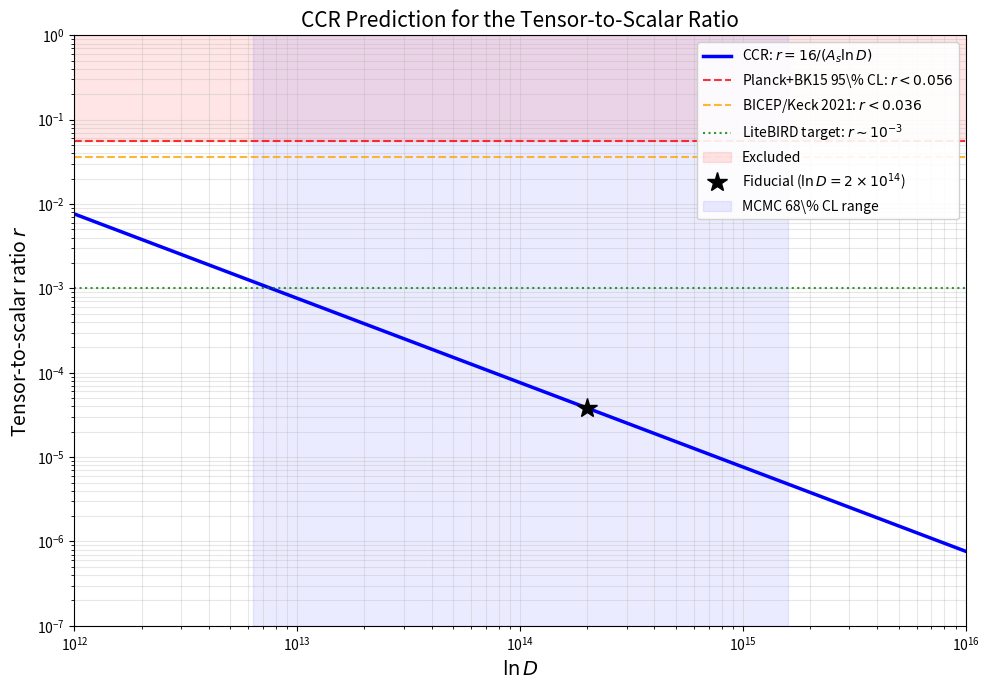

The script that saved this image:
"""
Tensor-to-scalar ratio prediction from CCR framework
=====================================================
Key derivation:
  r = P_T / P_S  where P_T = 2H_inf^2 / (pi^2 M_Pl^2)  and P_S = A_s

From CCR: H_inf = (1/l_P) sqrt(pi/ln D) = m_Pl sqrt(pi/ln D)

Since M_Pl (reduced) = m_Pl / sqrt(8 pi):
  H_inf / M_Pl = m_Pl sqrt(pi/ln D) * sqrt(8 pi)/m_Pl = sqrt(8 pi^2 / ln D)

r = 2 (H_inf/M_Pl)^2 / (pi^2 A_s)
  = 2 * 8 pi^2 / (ln D * pi^2 * A_s)
  = 16 / (A_s * ln D)
"""

import numpy as np
import matplotlib.pyplot as plt
import matplotlib.ticker as ticker
import os

os.makedirs('./figures', exist_ok=True)

# Parameters
A_s = 2.1e-9  # Planck best-fit scalar amplitude

# ln D range
lnD_values = np.logspace(12, 16, 500)

# r prediction
r_values = 16.0 / (A_s * lnD_values)

# Specific values for table
lnD_table = [1e12, 1e13, 5e13, 1e14, 2e14, 5e14, 1e15, 1e16]
r_table = [16.0/(A_s * x) for x in lnD_table]

print("="*70)
print("CCR Tensor-to-Scalar Ratio: r = 16 / (A_s × ln D)")
print("="*70)
print(f"{'ln D':>12s}  {'r':>12s}  {'Status':>30s}")
print("-"*60)

# Observational bounds
r_planck_BK15 = 0.056  # Planck+BK15 95% CL
r_BICEP3 = 0.036       # BICEP/Keck 2021 approx
r_LiteBIRD = 0.001     # LiteBIRD target sensitivity

for lnD, r in zip(lnD_table, r_table):
    if r > r_planck_BK15:
        status = "EXCLUDED by Planck+BK15"
    elif r > r_BICEP3:
        status = "In tension with BICEP/Keck"
    elif r > r_LiteBIRD:
        status = "Detectable by LiteBIRD"
    else:
        status = "Below LiteBIRD sensitivity"
    print(f"{lnD:>12.1e}  {r:>12.3e}  {status:>30s}")

# Find critical ln D values
lnD_planck = 16.0 / (A_s * r_planck_BK15)
lnD_BICEP = 16.0 / (A_s * r_BICEP3)
lnD_LiteBIRD = 16.0 / (A_s * r_LiteBIRD)

print(f"\nCritical ln D values:")
print(f"  Planck+BK15 (r<0.056):  ln D > {lnD_planck:.2e}")
print(f"  BICEP/Keck (r<0.036):   ln D > {lnD_BICEP:.2e}")
print(f"  LiteBIRD (r~0.001):     ln D > {lnD_LiteBIRD:.2e}")

# Fiducial value
lnD_fid = 2e14
r_fid = 16.0 / (A_s * lnD_fid)
print(f"\nFiducial (ln D = 2×10^14): r = {r_fid:.2e}")

# ---- PLOT ----
fig, ax = plt.subplots(1, 1, figsize=(10, 7))

# Main curve
ax.plot(lnD_values, r_values, 'b-', linewidth=2.5, label=r'CCR: $r = 16/(A_s \ln D)$')

# Observational bounds
ax.axhline(y=r_planck_BK15, color='red', linestyle='--', linewidth=1.5, alpha=0.8,
           label=r'Planck+BK15 95\% CL: $r < 0.056$')
ax.axhline(y=r_BICEP3, color='orange', linestyle='--', linewidth=1.5, alpha=0.8,
           label=r'BICEP/Keck 2021: $r < 0.036$')
ax.axhline(y=r_LiteBIRD, color='green', linestyle=':', linewidth=1.5, alpha=0.8,
           label=r'LiteBIRD target: $r \sim 10^{-3}$')

# Shade excluded region
ax.fill_between(lnD_values, r_planck_BK15, 1, alpha=0.1, color='red', label='Excluded')

# Fiducial point
ax.plot(lnD_fid, r_fid, 'k*', markersize=15, zorder=5, label=f'Fiducial ($\\ln D = 2\\times 10^{{14}}$)')

# Mark posterior range from MCMC
lnD_post_low = 10**12.8  # ~68% CL lower edge from paper
lnD_post_high = 10**15.2  # ~68% CL upper edge
ax.axvspan(lnD_post_low, lnD_post_high, alpha=0.08, color='blue', label='MCMC 68\% CL range')

ax.set_xscale('log')
ax.set_yscale('log')
ax.set_xlabel(r'$\ln D$', fontsize=14)
ax.set_ylabel(r'Tensor-to-scalar ratio $r$', fontsize=14)
ax.set_title(r'CCR Prediction for the Tensor-to-Scalar Ratio', fontsize=15)
ax.set_xlim(1e12, 1e16)
ax.set_ylim(1e-7, 1)
ax.legend(loc='upper right', fontsize=10, framealpha=0.9)
ax.grid(True, alpha=0.3, which='both')

plt.tight_layout()
plt.savefig('./figures/tensor_ratio_prediction.png', dpi=200, bbox_inches='tight')
plt.savefig('./figures/tensor_ratio_prediction.pdf', bbox_inches='tight')
print("\nPlot saved.")
